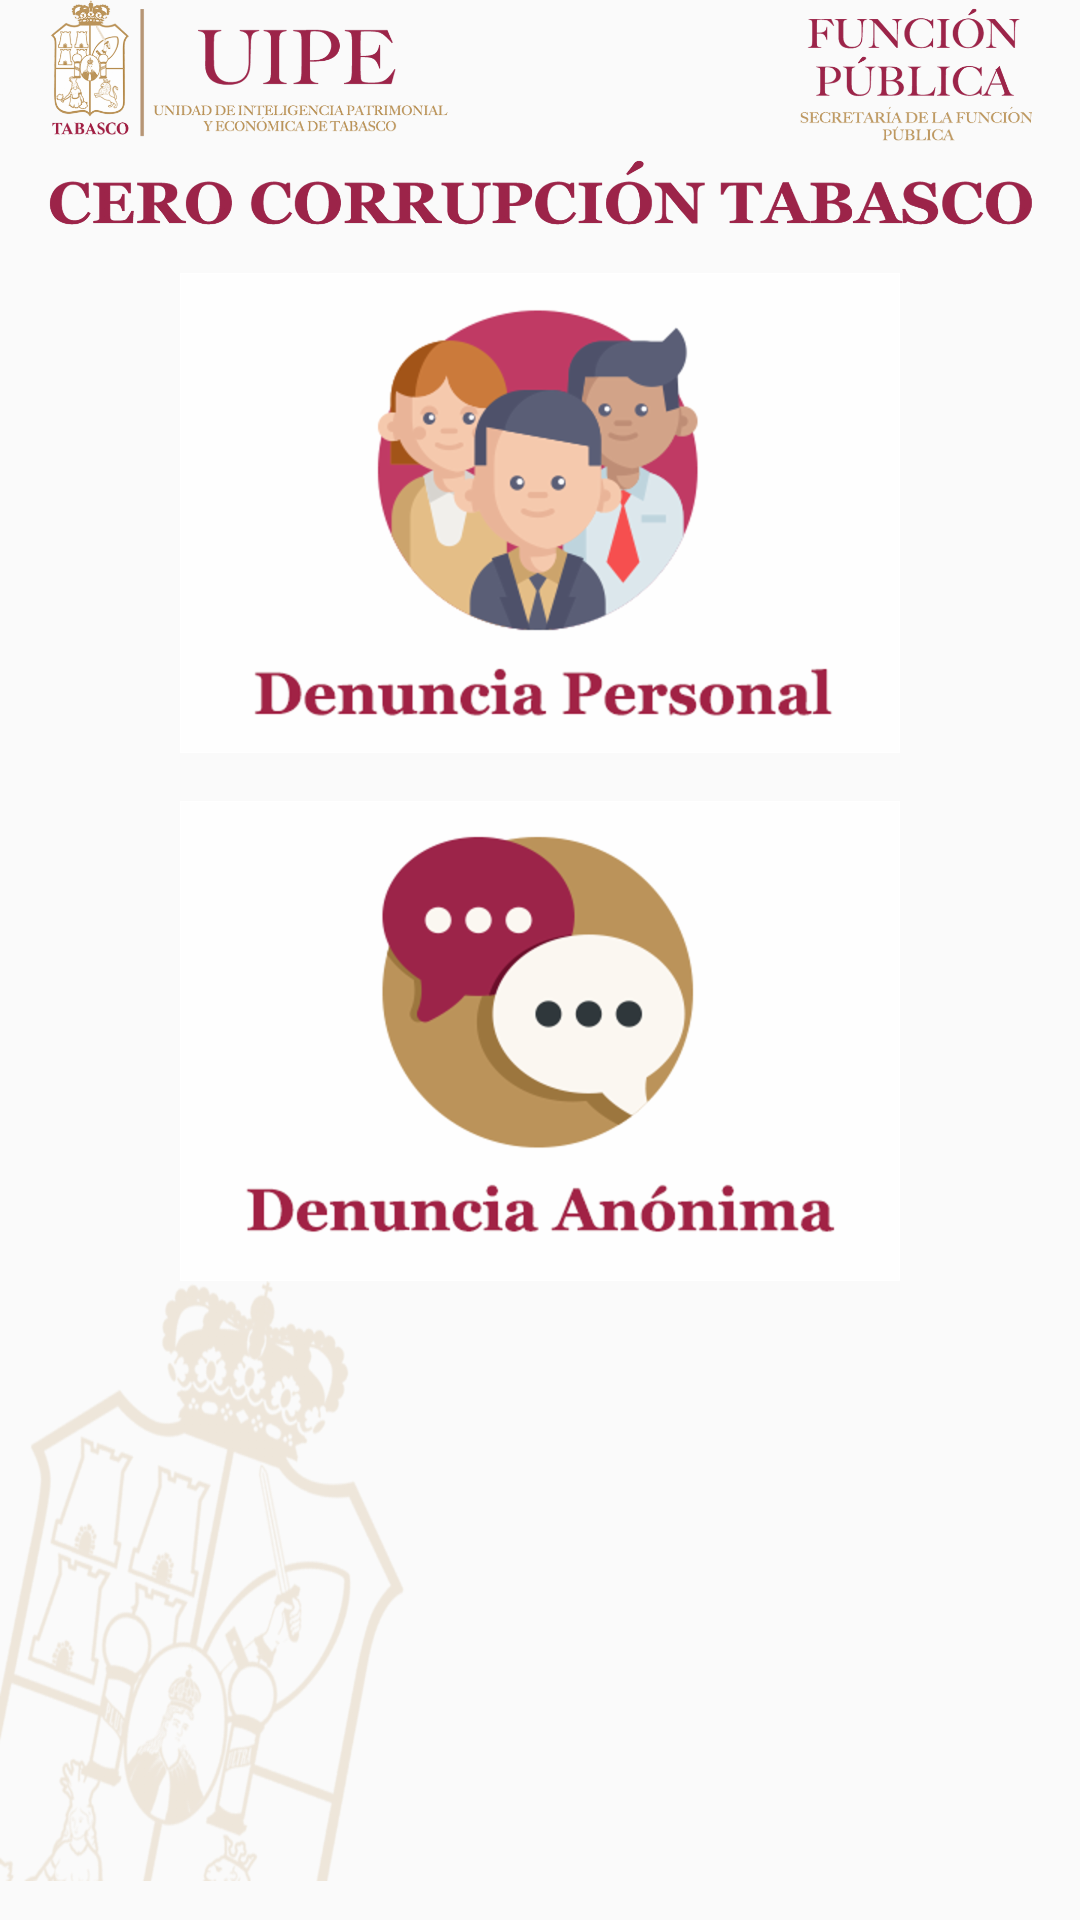

This screen was rendered from an Android layout file. Write that file and the resources it references.
<!-- AndroidManifest.xml: application theme AppTheme -->
<!-- res/layout/content_main.xml -->
<?xml version="1.0" encoding="utf-8"?>
<androidx.constraintlayout.widget.ConstraintLayout
    xmlns:android="http://schemas.android.com/apk/res/android"
    xmlns:app="http://schemas.android.com/apk/res-auto"
    xmlns:tools="http://schemas.android.com/tools"
    android:layout_width="wrap_content"
    android:layout_height="wrap_content"
    android:layout_gravity="center"
    android:orientation="vertical"
    app:layout_behavior="@string/appbar_scrolling_view_behavior"
    tools:context=".MainActivity"
    tools:showIn="@layout/app_bar_main">


    <LinearLayout
        android:layout_width="match_parent"
        android:layout_height="wrap_content"
        android:gravity="center"
        android:orientation="vertical"
        tools:ignore="MissingConstraints">

        <ImageView
            android:layout_width="wrap_content"
            android:layout_height="75dp"
            android:background="@drawable/background_logo_3x"
            android:layout_marginLeft="16dp"
            android:layout_marginRight="16dp"
            android:layout_gravity="center_horizontal"
            />

        <ImageView
            android:id="@+id/btnDenunciaPersonal"
            android:layout_width="wrap_content"
            android:layout_height="wrap_content"
            android:layout_marginBottom="16dp"
            android:layout_marginTop="16dp"
            android:background="@drawable/btndenunciapersonal"
            android:layout_gravity="center_horizontal"
            />

        <ImageView
            android:id="@+id/btnDenunciaAnonima"
            android:layout_width="wrap_content"
            android:layout_height="wrap_content"
            android:background="@drawable/btndenunciaanonima"
            android:layout_gravity="center_horizontal"
            />


        <ImageView
            android:layout_width="wrap_content"
            android:layout_height="wrap_content"
            android:background="@drawable/marca_de_agua"
            android:layout_gravity="bottom|left"
            />


    </LinearLayout>

</androidx.constraintlayout.widget.ConstraintLayout>
<!-- res/layout/app_bar_main.xml (included above) -->
<?xml version="1.0" encoding="utf-8"?>
<androidx.coordinatorlayout.widget.CoordinatorLayout
    xmlns:android="http://schemas.android.com/apk/res/android"
    xmlns:app="http://schemas.android.com/apk/res-auto"
    xmlns:tools="http://schemas.android.com/tools"
    android:layout_width="match_parent"
    android:layout_height="match_parent"
    tools:context=".MainActivity">

    <com.google.android.material.appbar.AppBarLayout
        android:layout_width="match_parent"
        android:layout_height="wrap_content"
        android:theme="@style/AppTheme.AppBarOverlay">

        <androidx.appcompat.widget.Toolbar
            android:id="@+id/toolbar"
            android:layout_width="match_parent"
            android:layout_height="?attr/actionBarSize"
            android:background="@color/colorPrimary"
            app:popupTheme="@style/AppTheme.PopupOverlay" />

    </com.google.android.material.appbar.AppBarLayout>

    <include layout="@layout/content_main" />

    
        
        
        
        
        
        

</androidx.coordinatorlayout.widget.CoordinatorLayout>
<!-- resources referenced by this layout -->
<resources>
  <color name="colorPrimary">#C0916D</color>
  <!-- drawable background_logo_3x: png bitmap (drawable-hdpi, 192495 bytes) -->
  <!-- drawable btndenunciaanonima: png bitmap (drawable-hdpi, 21275 bytes) -->
  <!-- drawable btndenunciapersonal: png bitmap (drawable-hdpi, 29336 bytes) -->
  <!-- drawable marca_de_agua: png bitmap (drawable-hdpi, 86653 bytes) -->
  <style name="AppTheme.AppBarOverlay" parent="ThemeOverlay.AppCompat.Dark.ActionBar" />
  <style name="AppTheme.PopupOverlay" parent="ThemeOverlay.AppCompat.Light" />
  <style name="AppTheme" parent="Theme.AppCompat.Light.DarkActionBar">
          
          <item name="colorPrimary">@color/colorPrimary</item>
          <item name="colorPrimaryDark">@color/colorPrimaryDark</item>
          <item name="colorAccent">@color/colorAccent</item>
          <item name="windowActionBar">false</item>
          <item name="windowNoTitle">true</item>
      </style>
  <color name="colorPrimaryDark">#865B39</color>
  <color name="colorAccent">#831515</color>
</resources>
